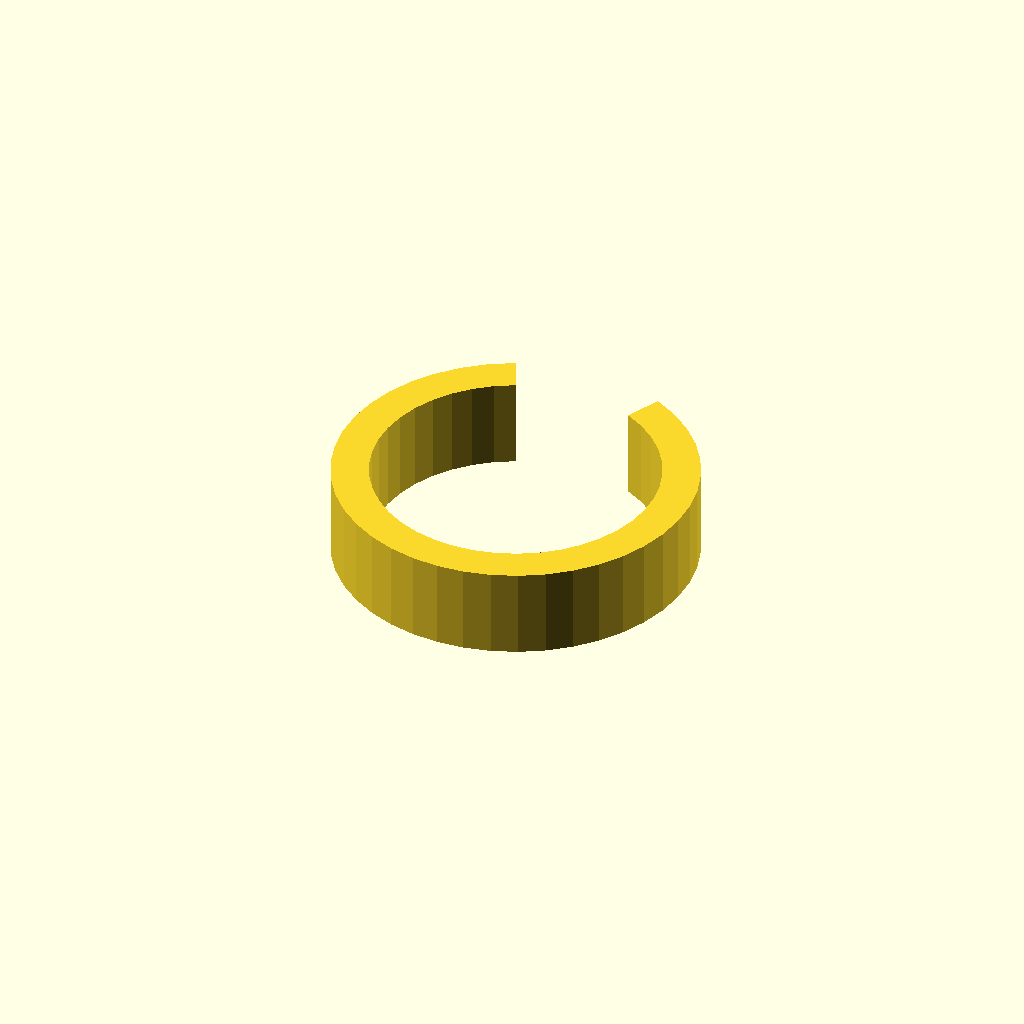
Cell 1: the model at its default parameters.
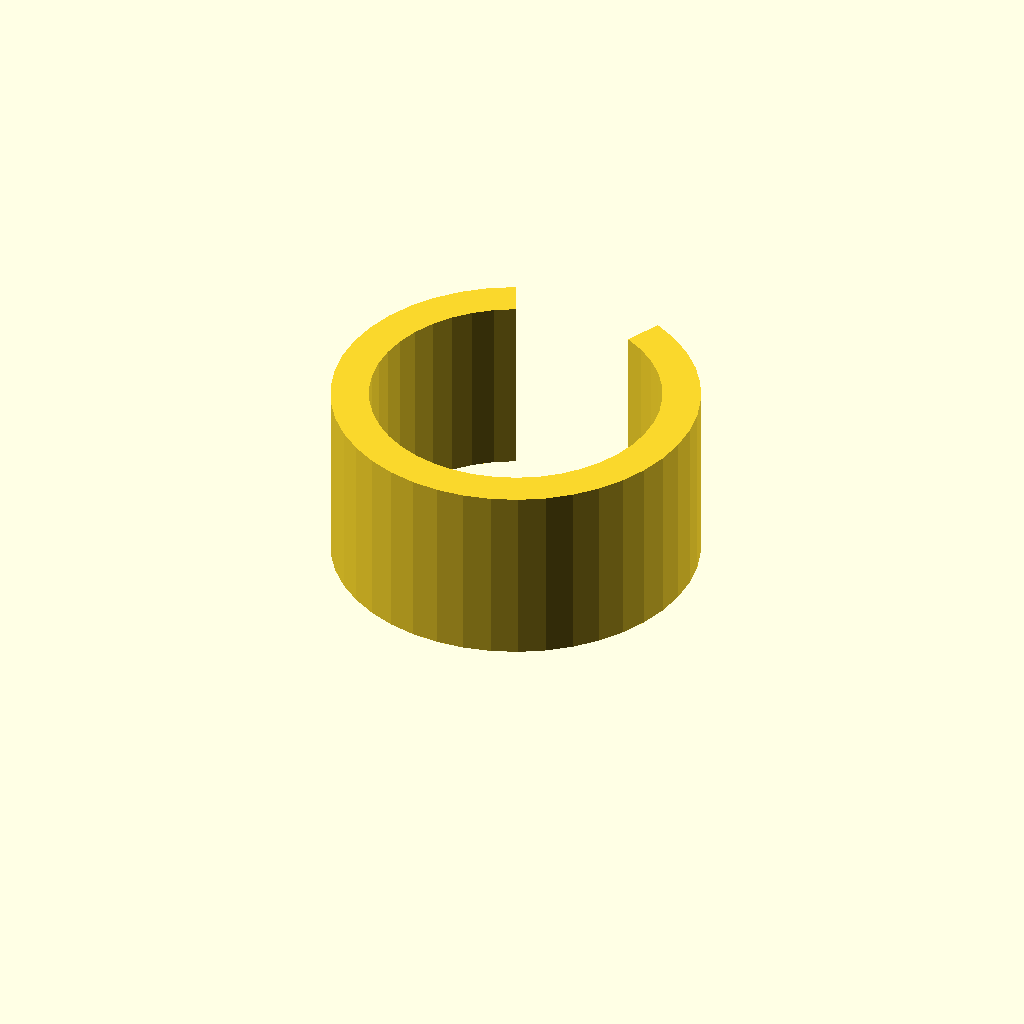
Cell 2: clip_w = 24 (everything else at default).
All cells are drawn from one camera (rotation 55°, 0°, 25°, orthographic, colour scheme Cornfield), so only the parameter changes between them.
The OpenSCAD source (optional_data/data/gen3/springclamps/part_0042.scad):
$fn = 32;

// ----------------------------------------------------------------------
// Spring clip: 48 mm outside, 5 mm band, 50 degree opening
// ----------------------------------------------------------------------

// --- parameters (mm) ---
outer_r = 24;             // clip outside radius
inner_r = 19;             // clip bore radius
band = 5;                 // band thickness
clip_w = 12;              // clip width
opening = 50;             // opening angle

clip_profile = [[-10.143, 21.751], [-13.285, 19.988], [-16.128, 17.773], [-18.607, 15.158], [-20.667, 12.201], [-22.261, 8.969], [-23.353, 5.535], [-23.919, 1.976], [-23.945, -1.628], [-23.431, -5.195], [-22.389, -8.644], [-20.843, -11.899], [-18.826, -14.886], [-16.385, -17.537], [-13.575, -19.792], [-10.458, -21.602], [-7.106, -22.924], [-3.593, -23.729], [0, -24], [3.593, -23.729], [7.106, -22.924], [10.458, -21.602], [13.575, -19.792], [16.385, -17.537], [18.826, -14.886], [20.843, -11.899], [22.389, -8.644], [23.431, -5.195], [23.945, -1.628], [23.919, 1.976], [23.353, 5.535], [22.261, 8.969], [20.667, 12.201], [18.607, 15.158], [16.128, 17.773], [13.285, 19.988], [10.143, 21.751], [8.03, 17.22], [10.518, 15.823], [12.768, 14.07], [14.731, 12], [16.362, 9.659], [17.623, 7.1], [18.488, 4.382], [18.936, 1.564], [18.956, -1.289], [18.55, -4.112], [17.725, -6.843], [16.5, -9.42], [14.904, -11.784], [12.971, -13.883], [10.747, -15.669], [8.279, -17.101], [5.625, -18.148], [2.845, -18.786], [0, -19], [-2.845, -18.786], [-5.625, -18.148], [-8.279, -17.101], [-10.747, -15.669], [-12.971, -13.883], [-14.904, -11.784], [-16.5, -9.42], [-17.725, -6.843], [-18.55, -4.112], [-18.956, -1.289], [-18.936, 1.564], [-18.488, 4.382], [-17.623, 7.1], [-16.362, 9.659], [-14.731, 12], [-12.768, 14.07], [-10.518, 15.823], [-8.03, 17.22]];

difference() {
  union() {
    linear_extrude(height = clip_w) polygon(clip_profile);
  }
}
Customizer parameters (derived from the source; name, type, default, range or options):
outer_r: number, default 24
inner_r: number, default 19
band: number, default 5
clip_w: number, default 12
opening: number, default 50
